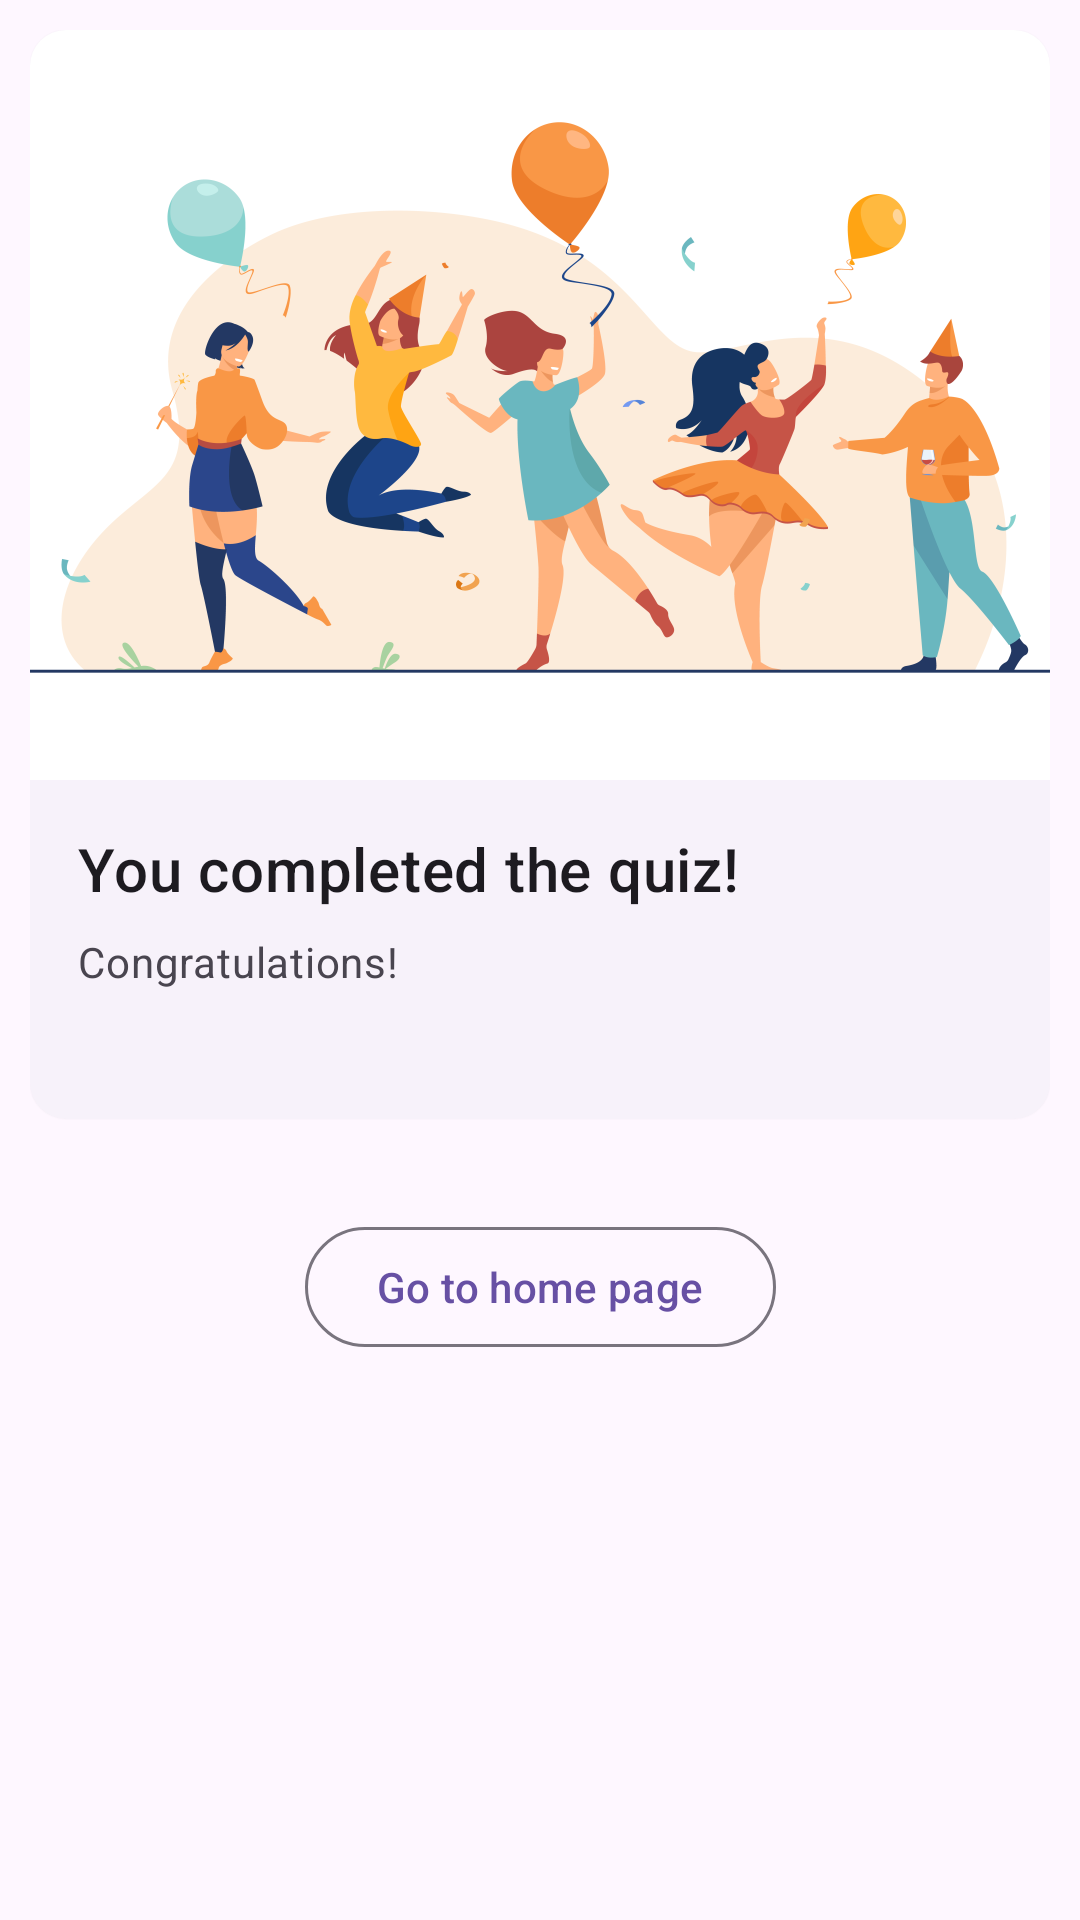

This screen was rendered from an Android layout file. Write that file and the resources it references.
<!-- AndroidManifest.xml: application theme Theme.Croviz -->
<!-- res/layout/fragment_quiz_completion.xml -->
<?xml version="1.0" encoding="utf-8"?>
<androidx.constraintlayout.widget.ConstraintLayout xmlns:android="http://schemas.android.com/apk/res/android"
    xmlns:app="http://schemas.android.com/apk/res-auto"
    xmlns:tools="http://schemas.android.com/tools"
    android:layout_width="match_parent"
    android:layout_height="match_parent"
    android:padding="10dp"
    tools:context=".ui.fragment.QuizCompletionFragment">

    <com.google.android.material.card.MaterialCardView
        android:id="@+id/card_complete"
        style="?attr/materialCardViewElevatedStyle"
        android:layout_width="match_parent"
        android:layout_height="wrap_content"
        app:layout_constraintStart_toStartOf="parent"
        app:layout_constraintTop_toTopOf="parent">

        <LinearLayout
            android:layout_width="match_parent"
            android:layout_height="wrap_content"
            android:orientation="vertical">

            <ImageView
                android:id="@+id/quiz_image"
                android:layout_width="match_parent"
                android:layout_height="250dp"
                android:contentDescription="@string/quiz_image"
                android:scaleType="centerCrop"
                android:src="@drawable/success" />

            <LinearLayout
                android:layout_width="match_parent"
                android:layout_height="wrap_content"
                android:orientation="vertical"
                android:padding="16dp">

                <TextView
                    android:layout_width="wrap_content"
                    android:layout_height="wrap_content"
                    android:text="@string/quiz_complete"
                    android:textAppearance="?attr/textAppearanceHeadline6" />

                <TextView
                    android:layout_width="wrap_content"
                    android:layout_height="wrap_content"
                    android:layout_marginTop="8dp"
                    android:text="@string/congratulations"
                    android:textAppearance="?attr/textAppearanceBody2"
                    android:textColor="?android:attr/textColorSecondary" />

                <TextView
                    android:id="@+id/tv_earned_points"
                    android:layout_width="wrap_content"
                    android:layout_height="wrap_content"
                    android:layout_marginTop="8dp"
                    android:textAppearance="?attr/textAppearanceBody2"
                    android:textColor="?android:attr/textColorSecondary" />
            </LinearLayout>
        </LinearLayout>
    </com.google.android.material.card.MaterialCardView>

    <com.google.android.material.button.MaterialButton
        android:id="@+id/btn_home"
        style="@style/Widget.Material3.Button.OutlinedButton"
        android:layout_width="wrap_content"
        android:layout_height="wrap_content"
        android:layout_marginTop="32dp"
        android:text="@string/home"
        app:layout_constraintEnd_toEndOf="parent"
        app:layout_constraintStart_toStartOf="parent"
        app:layout_constraintTop_toBottomOf="@id/card_complete" />

</androidx.constraintlayout.widget.ConstraintLayout>
<!-- resources referenced by this layout -->
<resources>
  <!-- drawable success: png bitmap (drawable, 129564 bytes) -->
  <string name="congratulations">Congratulations!</string>
  <string name="home">Go to home page</string>
  <string name="quiz_complete">You completed the quiz!</string>
  <string name="quiz_image">Quiz image</string>
  <style name="Theme.Croviz" parent="Base.Theme.Croviz" />
  <style name="Base.Theme.Croviz" parent="Theme.Material3.DayNight.NoActionBar">
          
          
      </style>
</resources>
